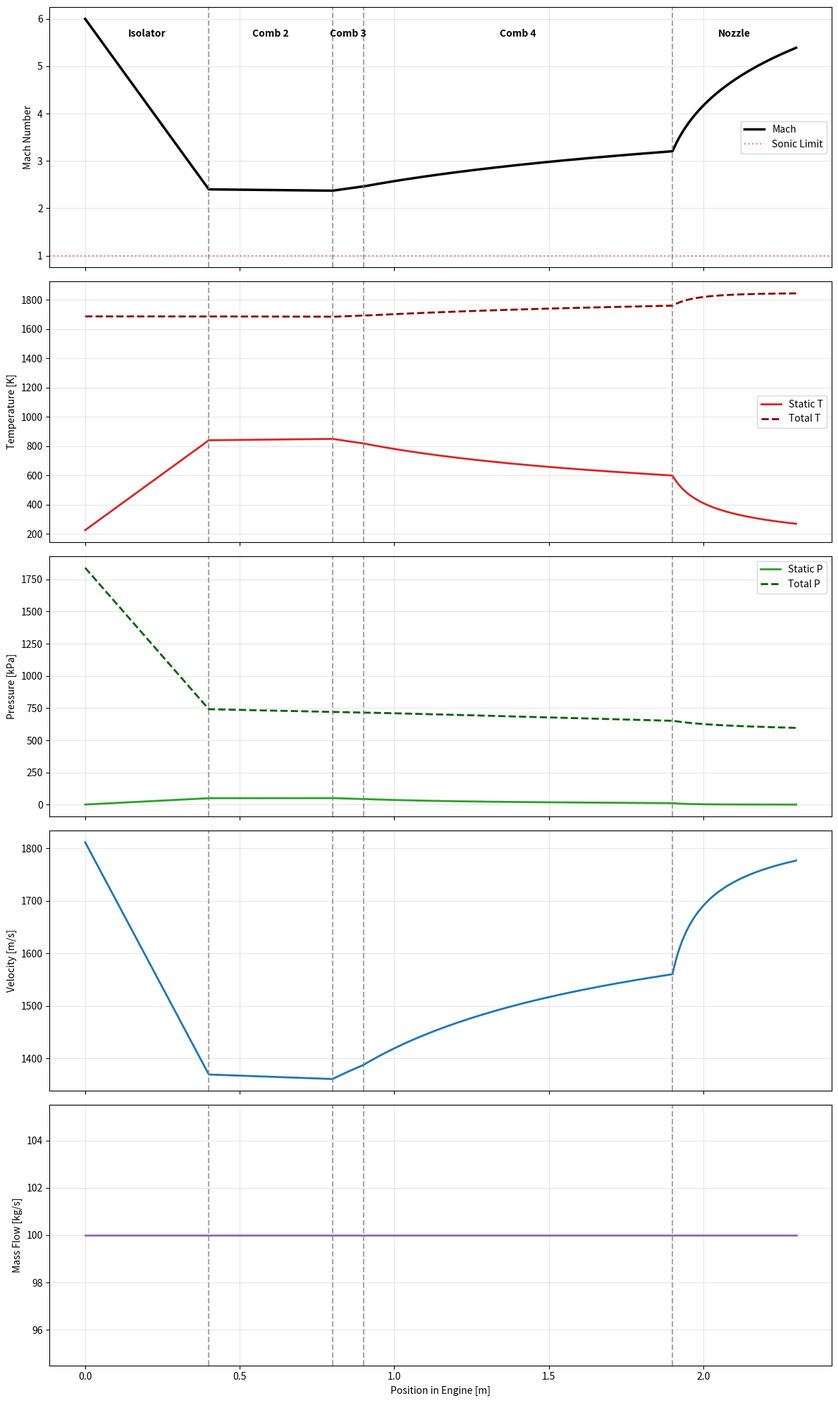

Recreate this plot in Python.
from __future__ import annotations

import numpy as np
import matplotlib.pyplot as plt
from scipy.optimize import fsolve
from scipy.integrate import solve_ivp



class AirProperties:
    R_UNIVERSAL = 8.314462  # J/(mol·K)

    NASA_DATA = {
        "N2": {
            "Trange": [200, 1000, 6000],
            "low": [3.53100528, -1.23660988e-04, -5.02999433e-07,
                    2.43530612e-09, -1.40881235e-12, -1046.97628, 2.96747038],
            "high": [2.95257637, 1.39690040e-03, -4.92631603e-07,
                     7.86010195e-11, -4.60755204e-15, -923.948688, 5.87188762],
        },
        "O2": {
            "Trange": [200, 1000, 6000],
            "low": [3.78245636, -2.99673416e-03, 9.84730201e-06,
                    -9.68129509e-09, 3.24372837e-12, -1063.94356, 3.65767573],
            "high": [3.69757819, 6.13519689e-04, -1.25884199e-07,
                     1.77528148e-11, -1.13643531e-15, -1233.93018, 3.18916559],
        },
        "Ar": {
            "Trange": [200, 1000, 6000],
            "low": [2.5, 0.0, 0.0, 0.0, 0.0, -745.375, 4.37967491],
            "high": [2.5, 0.0, 0.0, 0.0, 0.0, -745.375, 4.37967491],
        },
        "CO2": {
            "Trange": [200, 1000, 6000],
            "low": [2.35677352, 8.98459677e-03, -7.12356269e-06,
                    2.45919022e-09, -1.43699548e-13, -48371.9697, 9.90105222],
            "high": [4.63659493, 2.74146460e-03, -9.95897590e-07,
                     1.60391600e-10, -9.16198400e-15, -49024.9341, -1.93534855],
        },
        "H2O": {
            "Trange": [200, 1000, 6000],
            "low": [4.19864056, -2.03643410e-03, 6.52040211e-06,
                    -5.48797062e-09, 1.77197250e-12, -30293.7267, -0.849032208],
            "high": [2.67703890, 2.97318160e-03, -7.73768890e-07,
                     9.44334890e-11, -4.26900770e-15, -29885.8940, 6.88255571],
        },
        "N": {
            "Trange": [200, 1000, 6000],
            "low": [2.5, 0.0, 0.0, 0.0, 0.0, 56104.6378, 4.19390932],
            "high": [2.41594290, 1.74890650e-04, -1.19023690e-07,
                     3.02262450e-11, -2.03609820e-15, 56133.7730, 4.64960941],
        },
        "O": {
            "Trange": [200, 1000, 6000],
            "low": [3.16826710, -3.27931884e-03, 6.64306396e-06,
                    -6.12806624e-09, 2.11265971e-12, 29122.2592, 2.05193346],
            "high": [2.54363697, -2.73162486e-05, -4.19029520e-09,
                     4.95481845e-12, -4.79553694e-16, 29226.0120, 4.92229457],
        },
        "NO": {
            "Trange": [200, 1000, 6000],
            "low": [4.21859896, -4.63988124e-03, 1.10443049e-05,
                    -9.34055507e-09, 2.80554874e-12, 9845.09964, 2.28061001],
            "high": [3.26071234, 1.19101135e-03, -4.29122646e-07,
                     6.94481463e-11, -4.03295681e-15, 9921.43132, 6.36900518],
        },
        "H2": {
            "Trange": [200, 1000, 6000],
            "low": [2.34433112, 7.98052075e-03, -1.94781510e-05,
                    2.01572094e-08, -7.37611761e-12, -917.935173, 0.683010238],
            "high": [2.93286575, 8.26607967e-04, -1.46402364e-07,
                     1.54100414e-11, -6.88804800e-16, -813.065581, -1.02432865],
        },
        "H": {
            "Trange": [200, 1000, 6000],
            "low": [2.5, 0, 0, 0, 0, 25471.6270, -0.448813240],
            "high": [2.5, 0, 0, 0, 0, 25471.6270, -0.448813240],
        },
        "OH": {
            "Trange": [200, 1000, 6000],
            "low": [3.99198424, -2.40106655e-03, 4.61664033e-06,
                    -3.87916306e-09, 1.36319502e-12, 3368.89836, -0.103998477],
            "high": [2.83853033, 1.10741289e-03, -2.94000209e-07,
                     4.20698729e-11, -2.42289890e-15, 3697.80808, 5.84494652],
        },
    }

    AIR_BASE_COMPOSITION = {
        "N2": 0.78084,
        "O2": 0.20946,
        "Ar": 0.00934,
        "CO2": 0.000407,
    }

    MOLECULAR_WEIGHTS = {
        "N2": 28.014, "O2": 31.998, "Ar": 39.948, "CO2": 44.010,
        "H2O": 18.015, "N": 14.007, "O": 15.999, "NO": 30.006,
        "H2": 2.016, "H": 1.008, "OH": 17.008,
    }

    def _nasa_coeffs(self, species, T):
        data = self.NASA_DATA[species]
        return np.array(data["low"] if T <= data["Trange"][1] else data["high"])

    def cp_over_R(self, species, T):
        a = self._nasa_coeffs(species, T)
        return a[0] + a[1]*T + a[2]*T**2 + a[3]*T**3 + a[4]*T**4

    def h_over_RT(self, species, T):
        a = self._nasa_coeffs(species, T)
        return (a[0] + a[1]*T/2 + a[2]*T**2/3 + a[3]*T**3/4 + a[4]*T**4/5 + a[5]/T)

    def s_over_R(self, species, T):
        a = self._nasa_coeffs(species, T)
        return (a[0]*np.log(T) + a[1]*T + a[2]*T**2/2 + a[3]*T**3/3 + a[4]*T**4/4 + a[6])

    def gibbs_over_RT(self, species, T, P_atm):
        return self.h_over_RT(species, T) - self.s_over_R(species, T) + np.log(P_atm)

    def equilibrium_constants(self, T):
        dg1 = 2*self.gibbs_over_RT("N",T,1) - self.gibbs_over_RT("N2",T,1)
        dg2 = 2*self.gibbs_over_RT("O",T,1) - self.gibbs_over_RT("O2",T,1)
        dg3 = (self.gibbs_over_RT("NO",T,1)
               - self.gibbs_over_RT("N",T,1) - self.gibbs_over_RT("O",T,1))
        return np.exp(-dg1), np.exp(-dg2), np.exp(-dg3)

    def equilibrium_composition(self, T, P_atm):
        if T < 1500.0:
            total = sum(self.AIR_BASE_COMPOSITION.values())
            return {k: v/total for k, v in self.AIR_BASE_COMPOSITION.items()}
        Kp1, Kp2, Kp3 = self.equilibrium_constants(T)
        x_N2_0 = self.AIR_BASE_COMPOSITION["N2"]
        x_O2_0 = self.AIR_BASE_COMPOSITION["O2"]
        x_Ar   = self.AIR_BASE_COMPOSITION["Ar"]
        x_CO2  = self.AIR_BASE_COMPOSITION["CO2"]
        N_atoms = 2*x_N2_0
        O_atoms = 2*x_O2_0

        def eqs(v):
            xN2, xO2, xN, xO, xNO = v
            return [
                Kp1*xN2 - xN**2*P_atm,
                Kp2*xO2 - xO**2*P_atm,
                Kp3*xN*xO*P_atm - xNO,
                2*xN2 + xN + xNO - N_atoms,
                2*xO2 + xO + xNO - O_atoms,
            ]

        x0 = [x_N2_0*0.9, x_O2_0*0.9, 1e-6, 1e-6, 1e-6]
        xN2, xO2, xN, xO, xNO = np.abs(fsolve(eqs, x0))
        xT = xN2 + xO2 + xN + xO + xNO + x_Ar + x_CO2
        return {
            "N2": xN2/xT, "O2": xO2/xT, "N": xN/xT,
            "O": xO/xT, "NO": xNO/xT, "Ar": x_Ar/xT, "CO2": x_CO2/xT,
        }

    def mixture_cp_cv(self, T, P_atm):
        comp = self.equilibrium_composition(T, P_atm)
        MW   = sum(comp[s]*self.MOLECULAR_WEIGHTS[s] for s in comp)
        cp_m = sum(comp[s]*self.cp_over_R(s, T)*self.R_UNIVERSAL for s in comp)
        cp   = cp_m / (MW*1e-3)
        R_s  = self.R_UNIVERSAL / (MW*1e-3)
        cv   = cp - R_s
        return cp, cv, cp/cv

    def specific_heat_ratio(self, T, P):
        return self.mixture_cp_cv(T, P/101325)[2]

    def specific_cp(self, T, P):
        return self.mixture_cp_cv(T, P/101325)[0]

    def specific_R(self, T, P):
        """Specific gas constant R [J/kg/K] for the equilibrium mixture."""
        cp, cv, _ = self.mixture_cp_cv(T, P/101325)
        return cp - cv


class Atmosphere:
    R_AIR = 287.05
    G0    = 9.80665

    @staticmethod
    def _layer(h):
        if   h <= 11000: return 0.0,   -0.0065, 288.15, 101325.0
        elif h <= 20000: return 11000,  0.0,    216.65,  22632.1
        elif h <= 32000: return 20000,  0.001,  216.65,   5474.89
        else: raise ValueError(f"Altitude {h:.0f} m > 32 km ceiling.")

    @staticmethod
    def T(h):
        h0, L, T0, _ = Atmosphere._layer(h)
        return T0 + L*(h - h0)

    @staticmethod
    def P(h):
        h0, L, T0, P0 = Atmosphere._layer(h)
        dh = h - h0; T = T0 + L*dh
        if L != 0:
            return P0*(T/T0)**(-Atmosphere.G0/(L*Atmosphere.R_AIR))
        return P0*np.exp(-Atmosphere.G0*dh/(Atmosphere.R_AIR*T0))

    @staticmethod
    def rho(h):
        return Atmosphere.P(h)/(Atmosphere.R_AIR*Atmosphere.T(h))


class ShapiroODE:
    @staticmethod
    def derivatives(Ma2, p, T, gamma, Cp, dA_dx, A, D, Cf, dH_dx, mdot, dmdot_dx, W, dW_dx, dgamma_dx):

        g = gamma; M2 = Ma2
        D1 = 1.0 - M2
        g1m2 = 1.0 + (g - 1.0) / 2.0 * M2
        gM2 = g * M2
        fric = 4.0 * Cf / D

        dMa2_dx = (
            -2.0 * g1m2 / D1 * dA_dx / A
            + (1.0 + gM2) / D1 * (dH_dx / (Cp * T))
            + gM2 * g1m2 / D1 * fric
            + 2.0 * (1.0 + gM2) * g1m2 / D1 * dmdot_dx / mdot
            - (1.0 + gM2) / D1 * dW_dx / W - dgamma_dx/gamma
            )*M2

        dp_dx = (
            gM2 / D1 * dA_dx / A
            - gM2 / D1 * (dH_dx / (Cp * T))
            - gM2 * (1.0 + (g - 1.0) * M2) / (2.0 * D1) * fric
            - 2.0 * gM2 * g1m2 / D1 * dmdot_dx / mdot
            + gM2 / D1 * dW_dx / W
        ) * p

        dT_dx = (
            (g - 1.0) * M2 / D1 * dA_dx / A
            + (1.0 + gM2) / D1 * (dH_dx / (Cp * T))
            - g * (g - 1.0) * M2**2 / (2.0 * D1) * fric
            - (g - 1.0) * M2 * (1.0 + gM2) / D1 * dmdot_dx / mdot
            + (g - 1.0) * M2 / D1 * dW_dx / W
        ) * T

        return dMa2_dx, dp_dx, dT_dx

    @staticmethod
    def integrate(x_start, x_end,
                Ma2_in, p_in, T_in, mdot_in,
                geometry_fn, thermo_fn, source_fn,
                Cf=0.003,
                n_steps=1000):

        def rhs(x, y):
            M2, p, T, mdot = y
            A, dA_dx, D = geometry_fn(x)
            gamma, Cp, W, dW_dx, dgamma_dx = thermo_fn(T, p)
            dH_dx, dmdot_dx = source_fn(x, mdot)

            dM2_dx, dp_dx, dT_dx = ShapiroODE.derivatives(
                Ma2=M2, p=p, T=T,
                gamma=gamma, Cp=Cp,
                dA_dx=dA_dx, A=A, D=D, Cf=Cf,
                dH_dx=dH_dx,
                mdot=mdot, dmdot_dx=dmdot_dx,
                W=W, dW_dx=dW_dx, dgamma_dx=dgamma_dx,
            )
            return [dM2_dx, dp_dx, dT_dx, dmdot_dx]

        def choke_event(x, y):
            return y[0] - 1.0
        choke_event.terminal = True
        choke_event.direction = -1

        def temperature_event(x, y):
            return y[2] - 1.0
        temperature_event.terminal = True
        temperature_event.direction = -1

        def pressure_event(x, y):
            return y[1] - 1.0
        pressure_event.terminal = True
        pressure_event.direction = -1

        # Just above sonic to avoid the M=1 singularity in Shapiro's denominator
        y0 = [
            max(Ma2_in, 1.000001),
            max(p_in, 1.0),
            max(T_in, 1.0),
            max(mdot_in, 1e-9),
        ]

        sol = solve_ivp(
            fun=rhs,
            t_span=(x_start, x_end),
            y0=y0,
            method="BDF",
            rtol=1e-6,
            atol=1e-8,
            max_step=(x_end - x_start)/50,
            events=[choke_event, temperature_event, pressure_event],
            dense_output=False,
        )

        xs = sol.t
        Ma2s = np.maximum(sol.y[0], 1.000001)
        ps = np.maximum(sol.y[1], 1.0)
        Ts = np.maximum(sol.y[2], 1.0)
        mdots = np.maximum(sol.y[3], 1e-9)
        Mas = np.sqrt(Ma2s)

        thermal_choke = len(sol.t_events[0]) > 0
        if thermal_choke:
            x_choke = sol.t_events[0][0]
            print(f"\n⚠ Thermal choking detected")
            print(f"   x = {x_choke:.5f} m")
            print(f"   M ≈ 1")

        As = np.array([geometry_fn(x)[0] for x in xs])
        gs = np.array([thermo_fn(Ts[i], ps[i])[0] for i in range(len(xs))])
        Cps = np.array([thermo_fn(Ts[i], ps[i])[1] for i in range(len(xs))])
        Rs = Cps * (gs - 1.0) / gs

        Vs = Mas * np.sqrt(np.maximum(gs * Rs * Ts, 0.0))
        rhos = ps / np.maximum(Rs * Ts, 1e-12)
        Tts = Ts + Vs**2 / (2*np.maximum(Cps, 1e-12))
        exponent = gs / np.maximum(gs - 1.0, 1e-12)
        Pts = ps * np.maximum(Tts / np.maximum(Ts, 1e-12), 1.0) ** exponent

        return {
            "x": xs,
            "Ma": Mas,
            "Ma2": Ma2s,
            # Provide both lowercase and uppercase pressure keys so downstream
            # consumers (plot_flowpath etc.) can use either convention.
            "p": ps,
            "P": ps,
            "T": Ts,
            "rho": rhos,
            "V": Vs,
            "Tt": Tts,
            "Pt": Pts,
            "pt": Pts,
            "A": As,
            "mdot": mdots,
            "thermal_choke": thermal_choke,
            "solver_success": sol.success,
            "solver_message": sol.message,
        }


class Engine:
    L01 = 0.4
    L12 = 0.40
    L23 = 0.1
    L34 = 1.00
    L45 = 0.40
    alpha12 = 1.0
    alpha13 = 1.1
    alpha14 = 2.5
    alpha05 = 2.0

    EPSILON = 0.4
    ETA_C = 0.9
    CF_DEFAULT = 0.003

    def __init__(self):
        self.air = AirProperties()
        self.shapiroODE = ShapiroODE()

    def _f(self, x):
        """Force scalar float."""
        return float(np.asarray(x).squeeze())

    def inlet_properties(self, h, Ma, m_air):
        T0 = Atmosphere.T(h)
        P0 = Atmosphere.P(h)
        rho0 = Atmosphere.rho(h)

        gamma0 = self.air.specific_heat_ratio(T0, P0)
        cp0 = self.air.specific_cp(T0, P0)
        R0 = self.air.specific_R(T0, P0)

        a0 = np.sqrt(gamma0 * R0 * T0)
        V0 = Ma * a0
        A0 = m_air / (rho0 * V0)

        Tt0 = T0 + 0.5*V0**2 / cp0
        Pt0 = P0*(Tt0/T0)**(gamma0/(gamma0 - 1))
        print(f"\nInlet conditions at h={h:.0f} m, Ma={Ma:.2f}, m_air={m_air:.2f} kg/s:")
        print(f"  T0 = {T0:.2f} K")
        print(f"  P0 = {P0:.2f} Pa")
        print(f"  rho0 = {rho0:.4f} kg/m^3")
        print(f"  gamma0 = {gamma0:.4f}")
        print(f"  cp0 = {cp0:.2f} J/kg/K")
        print(f"  R0 = {R0:.2f} J/kg/K")
        print(f"  a0 = {a0:.2f} m/s")
        print(f"  V0 = {V0:.2f} m/s")
        print(f"  A0 = {A0:.4f} m^2")
        print(f"  Tt0 = {Tt0:.2f} K")
        print(f"  Pt0 = {Pt0:.2f} Pa")
        print(f"  mdot = {m_air:.2f} kg/s")
        # Both unsubscripted and subscripted (...0) names are returned so that
        # the rest of the pipeline can use whichever convention.
        return {
            "Ma": Ma,    "Ma0": Ma,
            "T":  T0,    "T0":  T0,
            "P":  P0,    "P0":  P0,
            "rho": rho0, "rho0": rho0,
            "gamma": gamma0,
            "cp": cp0,
            "R": R0,
            "a": a0,
            "V":  V0,    "V0":  V0,
            "A":  A0,    "A0":  A0,
            "Tt": Tt0,   "Tt0": Tt0,
            "Pt": Pt0,   "Pt0": Pt0,
            "mdot": m_air,
        }


    def pressure_recovery(self, Ma):
        MaList = np.array([8.127, 7.641, 7.246, 6.866, 6.608, 6.349, 6.137,
                           5.954, 5.757, 5.605, 5.453, 5.286, 5.165, 5.028])
        sList = np.array([0.3022, 0.3183, 0.3339, 0.3505, 0.3634, 0.3774, 0.3887,
                          0.4000, 0.4124, 0.4231, 0.4339, 0.4452, 0.4543, 0.4661])
        return float(np.poly1d(np.polyfit(MaList, sList, 1))(Ma))

    def isolator_properties(self, inlet_props):
        # Initial conditions at inlet (section 0)
        Ma0 = self._f(inlet_props["Ma"])
        T0 = self._f(inlet_props["T"])
        P0 = self._f(inlet_props["P"])
        V0 = self._f(inlet_props["V"])
        Pt0 = self._f(inlet_props["Pt"])
        gamma0 = self._f(inlet_props["gamma"])
        cp0 = self._f(inlet_props["cp"])
        mdot = self._f(inlet_props["mdot"])
        rho0 = self._f(inlet_props["rho"])
        R0 = self._f(inlet_props["R"])
        a0 = self._f(inlet_props["a"])
        A0 = self._f(inlet_props["A"])

        M1 = self.EPSILON * Ma0
        Ht0 = cp0*T0 + 0.5*V0**2

        sigma_c = self.pressure_recovery(Ma0)
        Pt1_target = sigma_c * Pt0

        def residual(vars_):
            T1g, p1g = vars_

            R1 = self.air.specific_R(T1g, p1g)
            gamma1 = self.air.specific_heat_ratio(T1g, p1g)
            cp1 = gamma1 * R1 / (gamma1 - 1)

            a1 = np.sqrt(gamma1 * R1 * T1g)
            V1 = M1 * a1

            # Equation 1: total enthalpy conservation
            eq1 = Ht0 - (cp1*T1g + 0.5*V1**2)

            Tt1g = Ht0 / cp1
            Pt1g = p1g * (Tt1g/T1g)**(gamma1/(gamma1 - 1))

            # Equation 2: pressure recovery relation
            eq2 = Pt1g - Pt1_target

            return [eq1, eq2]

        T1, P1 = fsolve(residual, x0=[1200.0, 0.2*P0])

        R1 = self.air.specific_R(T1, P1)
        gamma1 = self.air.specific_heat_ratio(T1, P1)
        cp1 = gamma1*R1/(gamma1 - 1)
        V1 = M1*np.sqrt(gamma1*R1*T1)

        Tt1 = T1 + 0.5*V1**2 / cp1
        Pt1 = P1*(Tt1/T1)**(gamma1/(gamma1 - 1))

        rho1 = P1 / (R1*T1)
        A1 = mdot / (rho1*V1)

        # Linear two-point "solution" used only for plotting.
        L_iso = getattr(self, 'L01', 0.1)
        sol = {
            "x":   np.array([0.0, L_iso]),
            "Ma":  np.array([Ma0, M1]),
            "T":   np.array([T0, T1]),
            "Tt":  np.array([Tt1, Tt1]),
            "p":   np.array([P0, P1]),
            "P":   np.array([P0, P1]),
            "pt":  np.array([Pt0, Pt1]),
            "Pt":  np.array([Pt0, Pt1]),
            "A":   np.array([A0, A1]),
            "rho": np.array([rho0, rho1]),
            "V":   np.array([V0, V1]),
            "mdot": np.array([mdot, mdot]),
        }

        return {
            # Unsubscripted (used internally by downstream stages)…
            "Ma": M1,
            "T":  T1,
            "Tt": Tt1,
            "P":  P1,
            "Pt": Pt1,
            "V":  V1,
            "A":  A1,
            "rho": rho1,
            "gamma": gamma1,
            "cp": cp1,
            "R": R1,
            "sigma_c": sigma_c,
            "mdot": mdot,
            # …plus subscripted ("...1") aliases used by the report printout.
            "Ma1": M1,
            "T1":  T1,
            "p1":  P1,
            "P1":  P1,
            "V1":  V1,
            "A1":  A1,
            "Tt1": Tt1,
            "Pt1": Pt1,
            "solution": sol,
        }

    def combustor_properties2(self, isolator_props):
        """Section 1→2: Isolator (friction only, constant area)"""
        L_12 = self._f(self.L12)
        A1 = self._f(isolator_props["A"])
        A2 = self._f(self.alpha12) * A1

        Ma1 = self._f(isolator_props["Ma"])
        T1 = self._f(isolator_props["T"])
        p1 = self._f(isolator_props["P"])
        mdot = self._f(isolator_props["mdot"])

        def geometry_fn(x):
            A = A1 + (A2 - A1) * (x / L_12)
            dA_dx = (A2 - A1) / L_12
            D = np.sqrt(4.0 * A / np.pi)
            return A, dA_dx, D

        def thermo_fn(T, p):
            gamma = self.air.specific_heat_ratio(T, p)
            Cp = self.air.specific_cp(T, p)
            comp = self.air.equilibrium_composition(T, p / 101325)
            W = sum(comp[s] * self.air.MOLECULAR_WEIGHTS[s] for s in comp) * 1e-3
            return gamma, Cp, W, 0.0, 0.0

        def source_fn(x, mdot_local):
            return 0.0, 0.0

        result = self.shapiroODE.integrate(
            x_start=0.0, x_end=L_12, Ma2_in=Ma1**2, p_in=p1, T_in=T1, mdot_in=mdot,
            geometry_fn=geometry_fn, thermo_fn=thermo_fn, source_fn=source_fn,
            Cf=self.CF_DEFAULT, n_steps=300,
        )

        T_end = result["T"][-1]
        p_end = result["p"][-1]
        return {
            "Ma": self._f(result["Ma"][-1]),
            "T": self._f(T_end),
            "Tt": self._f(result["Tt"][-1]),
            "P": self._f(p_end),
            "Pt": self._f(result["Pt"][-1]),
            "rho": self._f(result["rho"][-1]),
            "V": self._f(result["V"][-1]),
            "A": A2,
            "gamma": self.air.specific_heat_ratio(T_end, p_end),
            "cp": self.air.specific_cp(T_end, p_end),
            "R": self.air.specific_R(T_end, p_end),
            "mdot": mdot,
            "solution": result,
        }

    def optimal_fuel_air_ratio(self):
        """Stoichiometric fuel-to-air ratio for H2 (paper Table 3)"""
        return 1.0 / 34.35  # H2 + 0.5 O2 → H2O

    def combustor_properties3(self, combustor_properties2, phi=0):
        """Section 2→3: Fuel injection (mass addition only, evolving mixture properties)."""
        L_23 = self._f(self.L23)

        A2 = self._f(combustor_properties2["A"])
        A3 = self._f(self.alpha13) * A2 / self._f(self.alpha12)

        Ma2 = self._f(combustor_properties2["Ma"])
        T2 = self._f(combustor_properties2["T"])
        p2 = self._f(combustor_properties2["P"])
        mdot_air = self._f(combustor_properties2["mdot"])

        FAR_stoich = self.optimal_fuel_air_ratio()
        FAR_actual = phi * FAR_stoich
        mfuel_total = FAR_actual * mdot_air

        def geometry_fn(x):
            A = A2 + (A3 - A2) * (x / L_23)
            dA_dx = (A3 - A2) / L_23
            D = np.sqrt(4 * A / np.pi)
            return A, dA_dx, D

        def thermo_fn(T, p):
            mdot_local = thermo_fn.mdot_current
            Yf = max((mdot_local - mdot_air) / mdot_local, 0.0)
            Ya = 1.0 - Yf

            W_air = 28.97e-3
            W_h2 = 2.016e-3
            W = 1.0 / (Ya/W_air + Yf/W_h2)

            cp_air = self.air.specific_cp(T, p)
            cp_h2 = 14.3e3
            Cp = Ya * cp_air + Yf * cp_h2

            R_univ = 8.314462618
            Rmix = R_univ / W
            gamma = Cp / (Cp - Rmix)

            return gamma, Cp, W, 0.0, 0.0

        thermo_fn.mdot_current = mdot_air

        def source_fn(x, mdot_local):
            thermo_fn.mdot_current = mdot_local
            dmdot_dx = mfuel_total / L_23
            dH_dx = 0.0
            return dH_dx, dmdot_dx

        result = self.shapiroODE.integrate(
            x_start=0.0, x_end=L_23, Ma2_in=Ma2**2, p_in=p2, T_in=T2, mdot_in=mdot_air,
            geometry_fn=geometry_fn, thermo_fn=thermo_fn, source_fn=source_fn,
            Cf=self.CF_DEFAULT, n_steps=50,
        )

        return {
            "Ma3": self._f(result["Ma"][-1]),
            "T3":  self._f(result["T"][-1]),
            "p3":  self._f(result["p"][-1]),
            "P3":  self._f(result["p"][-1]),
            "rho3": self._f(result["rho"][-1]),
            "V3":  self._f(result["V"][-1]),
            "Tt3": self._f(result["Tt"][-1]),
            "Pt3": self._f(result["Pt"][-1]),
            "A3":  A3,
            "mdot": self._f(result["mdot"][-1]),
            "mfuel": mfuel_total,
            "phi": phi,
            "solution": result,
        }

    def combustor_properties4(self, combustor_properties3):
        """Section 3→4: Combustion (heat release, no mass addition)"""
        L_34 = self._f(self.L34)

        A3 = self._f(combustor_properties3["A3"])
        A1_ref = self._f(combustor_properties3["A3"]) / self._f(self.alpha13)
        A4 = self._f(self.alpha14) * A1_ref

        Ma3 = self._f(combustor_properties3["Ma3"])
        T3 = self._f(combustor_properties3["T3"])
        p3 = self._f(combustor_properties3["p3"])

        mdot = self._f(combustor_properties3["mdot"])
        mfuel = self._f(combustor_properties3["mfuel"])

        Q_H2 = 141e6  # J/kg (HHV, paper Table 3)
        theta = 0     # injection angle

        Q_total = mfuel * Q_H2

        def mixing_efficiency(x):
            s = np.clip(x / L_34, 1e-4, 1.0)
            if theta == 0.0:
                return s
            return np.clip(1.01 + 0.176 * np.log(s), 0.0, 1.0)

        def geometry_fn(x):
            A = A3 + (A4 - A3) * (x / L_34)
            dA_dx = (A4 - A3) / L_34
            D = np.sqrt(4 * A / np.pi)
            return A, dA_dx, D

        def thermo_fn(T, p):
            gamma = self.air.specific_heat_ratio(T, p)
            Cp = self.air.specific_cp(T, p)
            comp = self.air.equilibrium_composition(T, p / 101325)
            W = sum(comp[s] * self.air.MOLECULAR_WEIGHTS[s] for s in comp) * 1e-3
            return gamma, Cp, W, 0.0, 0.0

        def source_fn(x, mdot_local):
            h = 1e-4
            eta_p = mixing_efficiency(min(x + h, L_34))
            eta_m = mixing_efficiency(max(x - h, 0))
            deta_dx = (eta_p - eta_m) / (2 * h)
            dH_dx = (Q_total / mdot_local) * deta_dx
            return dH_dx, 0.0

        result = self.shapiroODE.integrate(
            x_start=0.0, x_end=L_34, Ma2_in=Ma3**2, p_in=p3, T_in=T3, mdot_in=mdot,
            geometry_fn=geometry_fn, thermo_fn=thermo_fn, source_fn=source_fn,
            Cf=self.CF_DEFAULT, n_steps=500,
        )

        return {
            "Ma4": self._f(result["Ma"][-1]),
            "T4":  self._f(result["T"][-1]),
            "p4":  self._f(result["p"][-1]),
            "P4":  self._f(result["p"][-1]),
            "rho4": self._f(result["rho"][-1]),
            "V4":  self._f(result["V"][-1]),
            "Tt4": self._f(result["Tt"][-1]),
            "Pt4": self._f(result["Pt"][-1]),
            "A4":  A4,
            "mdot": mdot,
            "solution": result,
            "thermal_choke": result["thermal_choke"],
        }

    def nozzle_properties(self, combustor_properties4, inlet_props):
        """Section 4→5: Nozzle expansion (frozen flow, isentropic)"""
        if combustor_properties4["thermal_choke"]:
            return {"thermal_choke": True}

        L_45 = self._f(self.L45)

        A4 = self._f(combustor_properties4["A4"])
        A0 = self._f(inlet_props["A0"])
        A5 = self._f(self.alpha05) * A0

        Ma4 = self._f(combustor_properties4["Ma4"])
        T4 = self._f(combustor_properties4["T4"])
        p4 = self._f(combustor_properties4["p4"])

        mdot = self._f(combustor_properties4["mdot"])

        def geometry_fn(x):
            A = A4 + (A5 - A4) * (x / L_45)
            dA_dx = (A5 - A4) / L_45
            D = np.sqrt(4 * A / np.pi)
            return A, dA_dx, D

        def thermo_fn(T, p):
            gamma = self.air.specific_heat_ratio(T, p)
            Cp = self.air.specific_cp(T, p)
            comp = self.air.equilibrium_composition(T, p / 101325)
            W = sum(comp[s] * self.air.MOLECULAR_WEIGHTS[s] for s in comp) * 1e-3
            return gamma, Cp, W, 0.0, 0.0

        def source_fn(x, mdot_local):
            return 0.0, 0.0

        result = self.shapiroODE.integrate(
            x_start=0.0, x_end=L_45, Ma2_in=Ma4**2, p_in=p4, T_in=T4, mdot_in=mdot,
            geometry_fn=geometry_fn, thermo_fn=thermo_fn, source_fn=source_fn,
            Cf=self.CF_DEFAULT, n_steps=200,
        )

        return {
            "Ma5": self._f(result["Ma"][-1]),
            "T5":  self._f(result["T"][-1]),
            "p5":  self._f(result["p"][-1]),
            "P5":  self._f(result["p"][-1]),
            "rho5": self._f(result["rho"][-1]),
            "V5":  self._f(result["V"][-1]),
            "Tt5": self._f(result["Tt"][-1]),
            "Pt5": self._f(result["Pt"][-1]),
            "A5":  A5,
            "mdot": mdot,
            "solution": result,
            "thermal_choke": False,
        }

    def performance(self, inlet_props, nozzle_props, combustor3_props):
        """Compute Fin and Ia per paper eqs.(33)–(37)"""
        if nozzle_props.get("thermal_choke", False):
            return {"thermal_choke": True}

        V0 = self._f(inlet_props["V0"])
        p0 = self._f(inlet_props["P0"])
        A0 = self._f(inlet_props["A0"])
        mdot_air = self._f(inlet_props["mdot"])

        V5 = self._f(nozzle_props["V5"])
        p5 = self._f(nozzle_props["p5"])
        A5 = self._f(nozzle_props["A5"])
        mdot5 = self._f(nozzle_props["mdot"])

        mfuel = self._f(combustor3_props["mfuel"])

        # Internal thrust eq.(36)
        Fin = mdot5*V5 + p5*A5 - mdot_air*V0 - p0*A0

        # Specific thrust eq.(33) [N·s/kg]
        Ia = Fin / mdot_air

        return {
            "Fin": Fin,
            "Ia": Ia,
            "mfuel": mfuel,
            "thermal_choke": False,
        }

    def plot_flowpath(self, inp, iso, sec2, sec3, sec4, sec5=None):
        """Plot flow properties through the entire engine including the isolator."""
        sections = []

        def add_section(sol, x_offset):
            # ShapiroODE results expose both `p`/`P` and `pt`/`Pt`. The
            # isolator's hand-rolled solution dict also exposes both. Falling
            # back through the alternatives keeps this robust.
            p_arr = sol.get("p", sol.get("P"))
            pt_arr = sol.get("pt", sol.get("Pt", p_arr))
            return {
                "x":    np.asarray(sol["x"]) + x_offset,
                "Ma":   np.asarray(sol["Ma"]),
                "T":    np.asarray(sol["T"]),
                "Tt":   np.asarray(sol.get("Tt", sol["T"])),
                "p":    np.asarray(p_arr),
                "pt":   np.asarray(pt_arr),
                "V":    np.asarray(sol["V"]),
                "mdot": np.asarray(sol["mdot"]),
            }

        x0 = 0.0

        s_iso = add_section(iso["solution"], x0)
        x0 = s_iso["x"][-1]

        s2 = add_section(sec2["solution"], x0)
        x0 = s2["x"][-1]

        s3 = add_section(sec3["solution"], x0)
        x0 = s3["x"][-1]

        s4 = add_section(sec4["solution"], x0)
        x0 = s4["x"][-1]

        sections.extend([s_iso, s2, s3, s4])

        if sec5 is not None and not sec4.get("thermal_choke", False):
            s5 = add_section(sec5["solution"], x0)
            sections.append(s5)

        x    = np.concatenate([s["x"]    for s in sections])
        Ma   = np.concatenate([s["Ma"]   for s in sections])
        T    = np.concatenate([s["T"]    for s in sections])
        Tt   = np.concatenate([s["Tt"]   for s in sections])
        p    = np.concatenate([s["p"]    for s in sections])
        pt   = np.concatenate([s["pt"]   for s in sections])
        V    = np.concatenate([s["V"]    for s in sections])
        mdot = np.concatenate([s["mdot"] for s in sections])

        fig, axs = plt.subplots(5, 1, figsize=(12, 20), sharex=True)

        axs[0].plot(x, Ma, lw=2.5, color='black', label="Mach")
        axs[0].axhline(1.0, color='red', linestyle=':', alpha=0.5, label="Sonic Limit")
        axs[0].set_ylabel("Mach Number")
        axs[0].legend()

        axs[1].plot(x, T, lw=2, color='tab:red', label="Static T")
        axs[1].plot(x, Tt, lw=2, color='darkred', linestyle='--', label="Total T")
        axs[1].set_ylabel("Temperature [K]")
        axs[1].legend()

        axs[2].plot(x, p / 1e3, lw=2, color='tab:green', label="Static P")
        axs[2].plot(x, pt / 1e3, lw=2, color='darkgreen', linestyle='--', label="Total P")
        axs[2].set_ylabel("Pressure [kPa]")
        axs[2].legend()

        axs[3].plot(x, V, lw=2, color='tab:blue')
        axs[3].set_ylabel("Velocity [m/s]")

        axs[4].plot(x, mdot, lw=2, color='tab:purple')
        axs[4].set_ylabel("Mass Flow [kg/s]")
        axs[4].set_xlabel("Position in Engine [m]")

        boundaries = [s["x"][-1] for s in sections[:-1]] if len(sections) > 1 else []
        labels = ["Isolator", "Comb 2", "Comb 3", "Comb 4", "Nozzle"]

        for ax in axs:
            ax.grid(True, which='both', alpha=0.3)
            for b in boundaries:
                ax.axvline(b, color='gray', linestyle='--', alpha=0.7)

        y_lim = axs[0].get_ylim()
        for i, label in enumerate(labels[:len(sections)]):
            x_mid = (sections[i]["x"][0] + sections[i]["x"][-1]) / 2
            axs[0].text(x_mid, y_lim[1]*0.9, label, ha='center', weight='bold')

        plt.tight_layout()
        plt.show()


def print_section(title, props, fields):
    w = 34
    print(f"\n{'─'*65}")
    print(f"  {title}")
    print(f"{'─'*65}")
    for label, key, unit, scale in fields:
        val = props.get(key, float("nan"))
        try:
            print(f"  {label:<{w}} {val*scale:>12.4f}  {unit}")
        except TypeError:
            print(f"  {label:<{w}} {'nan':>12}  {unit}")
    print(f"{'─'*65}")


if __name__ == "__main__":
    eng = Engine()

    h_km = 30.0
    Ma0 = 6.0
    mdot = 100.0
    phi = 0.0

    print(f"\n{'═'*65}")
    print(f"  SCRAMJET PERFORMANCE ANALYSIS (H₂ fuel, φ={phi})")
    print(f"  Flight: h={h_km} km, Ma₀={Ma0}, ṁ_air={mdot} kg/s")
    print(f"{'═'*65}")

    inp = eng.inlet_properties(h=h_km*1e3, Ma=Ma0, m_air=mdot)
    iso = eng.isolator_properties(inp)
    sec2 = eng.combustor_properties2(iso)
    sec3 = eng.combustor_properties3(sec2, phi=phi)
    sec4 = eng.combustor_properties4(sec3)

    if sec4["thermal_choke"]:
        print("\n⚠ THERMAL CHOKE DETECTED in combustor!")
        print("  → Flow became sonic (Ma → 1) before combustor exit")
        print("  → Increase area ratio or reduce heat release rate")
        print(f"  → Last Ma = {sec4['Ma4']:.4f}")
    else:
        sec5 = eng.nozzle_properties(sec4, inp)
        perf = eng.performance(inp, sec5, sec3)

        print_section("Section 0 — Freestream", inp, [
            ("Mach number Ma₀", "Ma0", "—", 1.0),
            ("Temperature T₀", "T0", "K", 1.0),
            ("Pressure P₀", "P0", "kPa", 1e-3),
            ("Velocity V₀", "V0", "m/s", 1.0),
        ])

        print_section("Section 1 — Isolator entrance", iso, [
            ("Mach number Ma₁", "Ma1", "—", 1.0),
            ("Temperature T₁", "T1", "K", 1.0),
            ("Pressure p₁", "p1", "kPa", 1e-3),
            ("Velocity V₁", "V1", "m/s", 1.0),
            ("Pressure recovery σc", "sigma_c", "—", 1.0),
        ])

        print_section("Section 4 — Combustor exit", sec4, [
            ("Mach number Ma₄", "Ma4", "—", 1.0),
            ("Temperature T₄", "T4", "K", 1.0),
            ("Pressure p₄", "p4", "kPa", 1e-3),
            ("Velocity V₄", "V4", "m/s", 1.0),
        ])

        print_section("Section 5 — Nozzle exit", sec5, [
            ("Mach number Ma₅", "Ma5", "—", 1.0),
            ("Temperature T₅", "T5", "K", 1.0),
            ("Pressure p₅", "p5", "kPa", 1e-3),
            ("Velocity V₅", "V5", "m/s", 1.0),
        ])

        print_section("PERFORMANCE METRICS", perf, [
            ("Internal thrust Fin", "Fin", "N", 1.0),
            ("Specific thrust Ia", "Ia", "N·s/kg", 1.0),
        ])

        print(f"\n  Fuel: H₂,  φ={phi},  FAR={sec3['mfuel']/mdot:.5f}")
        print(f"  ṁ_fuel = {sec3['mfuel']:.6f} kg/s\n")

        print("sec2 x end:", sec2["solution"]["x"][-1])
        print("sec3 x end:", sec3["solution"]["x"][-1])
        print("sec4 x end:", sec4["solution"]["x"][-1])

        eng.plot_flowpath(inp, iso, sec2, sec3, sec4, sec5)
